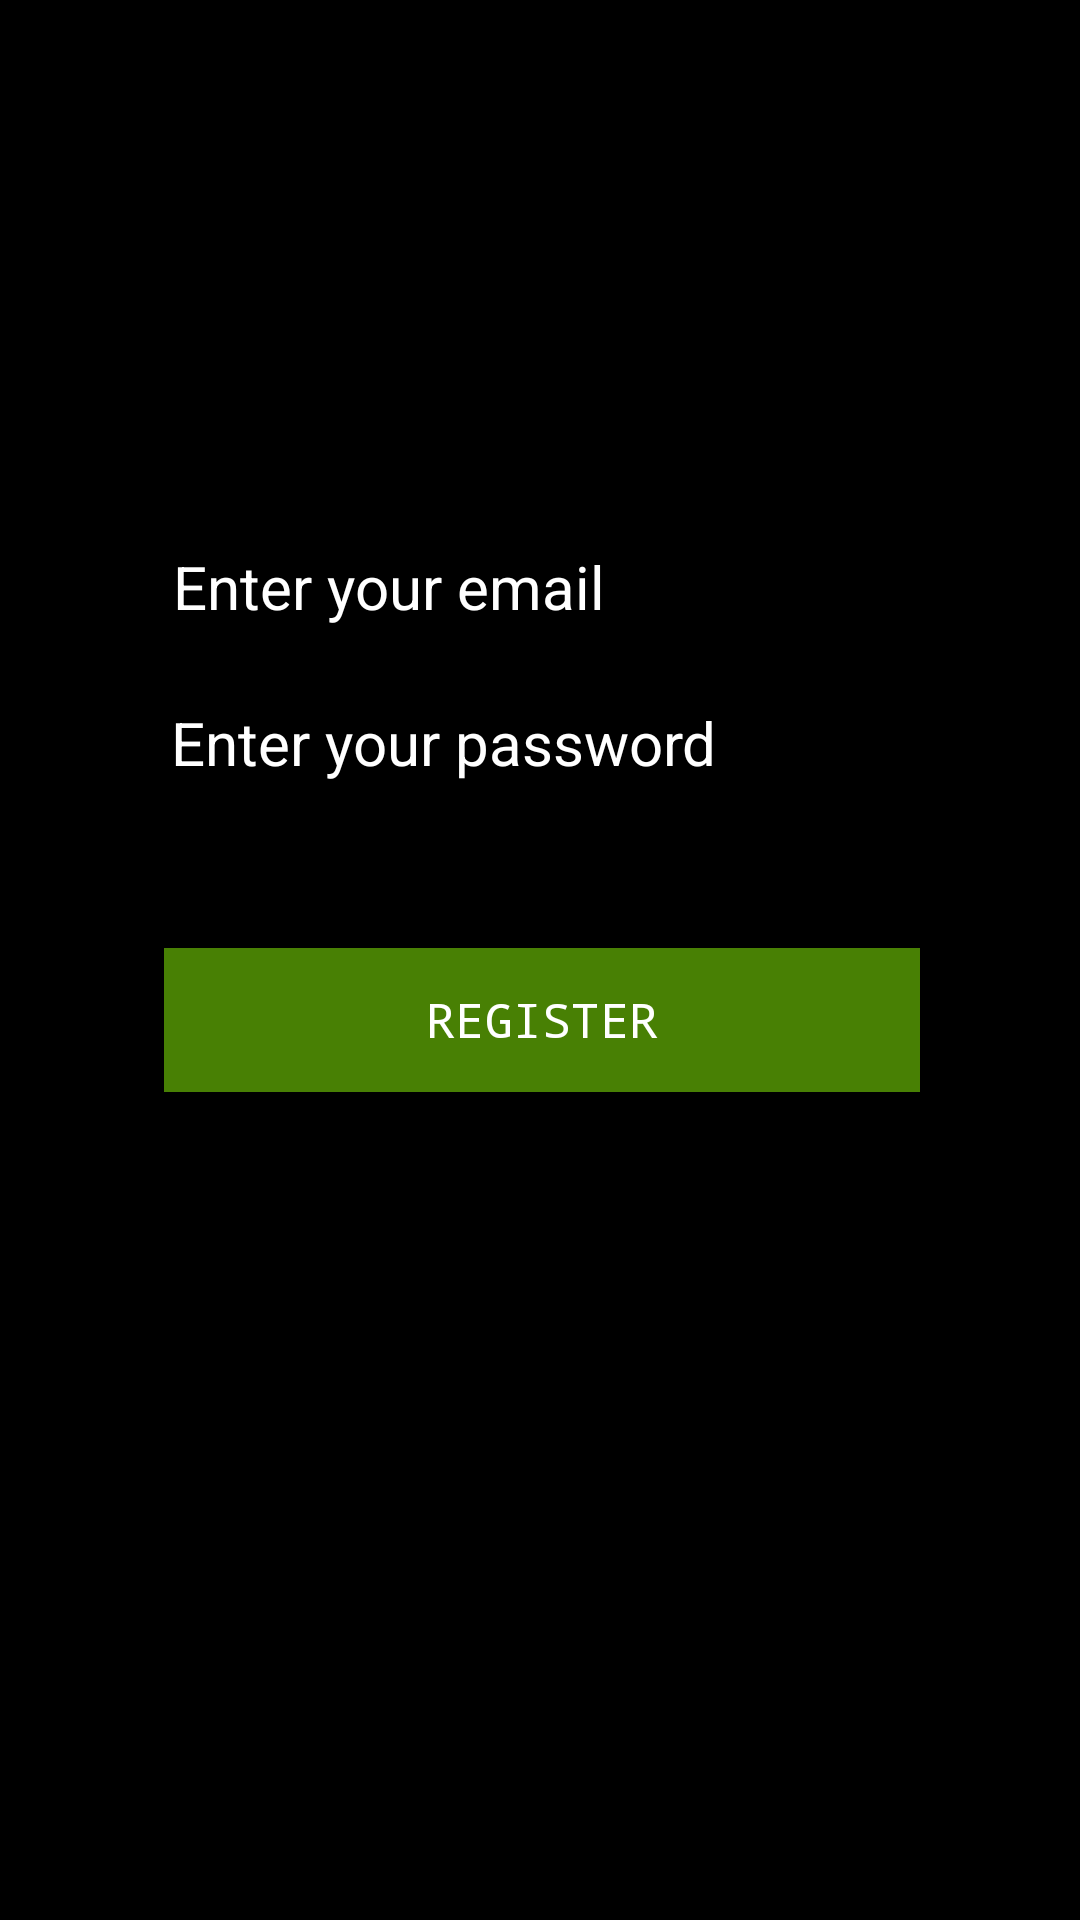

Here is an Android app screen rendered from its layout file. Give the layout XML and the strings, colors and styles it references.
<!-- AndroidManifest.xml: application theme AppTheme -->
<!-- res/layout/firebase_auth.xml -->
<?xml version="1.0" encoding="utf-8"?>
<androidx.constraintlayout.widget.ConstraintLayout xmlns:android="http://schemas.android.com/apk/res/android"
    xmlns:app="http://schemas.android.com/apk/res-auto"
    android:layout_width="match_parent"
    android:background="@color/colorPrimary"
    android:layout_height="match_parent">

    <EditText
        android:id="@+id/firebase_email"
        android:layout_width="253dp"
        android:layout_height="wrap_content"
        android:layout_marginStart="64dp"
        android:layout_marginLeft="64dp"
        android:layout_marginTop="172dp"
        android:layout_marginEnd="64dp"
        android:layout_marginRight="64dp"
        android:ems="10"
        android:hint="@string/enter_player_email"
        android:inputType="textEmailAddress"
        android:singleLine="true"
        android:textColor="@color/white"
        android:textColorHint="@color/white"
        app:layout_constraintEnd_toEndOf="parent"
        app:layout_constraintHorizontal_bias="0.502"
        app:layout_constraintStart_toStartOf="parent"
        app:layout_constraintTop_toTopOf="parent" />

    <EditText
        android:id="@+id/firebase_password"
        android:layout_width="254dp"
        android:layout_height="wrap_content"
        android:layout_marginStart="64dp"
        android:layout_marginLeft="64dp"
        android:layout_marginTop="8dp"
        android:layout_marginEnd="64dp"
        android:layout_marginRight="64dp"
        android:ems="10"
        android:hint="@string/enter_player_password"
        android:inputType="textPassword"
        android:singleLine="true"
        android:textColor="@color/white"
        android:textColorHint="@color/white"
        app:layout_constraintEnd_toEndOf="parent"
        app:layout_constraintStart_toStartOf="parent"
        app:layout_constraintTop_toBottomOf="@+id/firebase_email" />

    <Button
        android:id="@+id/register_login_firebase"
        style="@style/Button"
        android:layout_width="252dp"
        android:layout_height="wrap_content"
        android:layout_marginStart="64dp"
        android:layout_marginLeft="64dp"
        android:layout_marginTop="48dp"
        android:layout_marginEnd="64dp"
        android:layout_marginRight="64dp"
        android:onClick="onSubmit"
        android:text="@string/register"
        app:layout_constraintEnd_toEndOf="parent"
        app:layout_constraintHorizontal_bias="0.469"
        app:layout_constraintStart_toStartOf="parent"
        app:layout_constraintTop_toBottomOf="@+id/firebase_password" />
</androidx.constraintlayout.widget.ConstraintLayout>
<!-- resources referenced by this layout -->
<resources>
  <color name="colorPrimary">#000000</color>
  <color name="white">#ffffff</color>
  <string name="enter_player_email">Enter your email</string>
  <string name="enter_player_password">Enter your password</string>
  <string name="register">Register</string>
  <style name="Button">
          <item name="android:textColor">@color/white</item>
          <item name="android:background">@color/colorAccent</item>
          <item name="android:typeface">monospace</item>
          <item name="android:textSize">16sp</item>
  
      </style>
  <style name="AppTheme" parent="Theme.AppCompat.Light.DarkActionBar">
          
          <item name="colorPrimary">@color/colorPrimary</item>
          <item name="colorPrimaryDark">@color/colorPrimaryDark</item>
          <item name="colorAccent">@color/colorAccent</item>
          <item name="android:textSize">20sp</item>
          <item name="background">@color/colorPrimary</item>
      </style>
  <color name="colorAccent">#488004</color>
  <color name="colorPrimaryDark">#00574B</color>
</resources>
